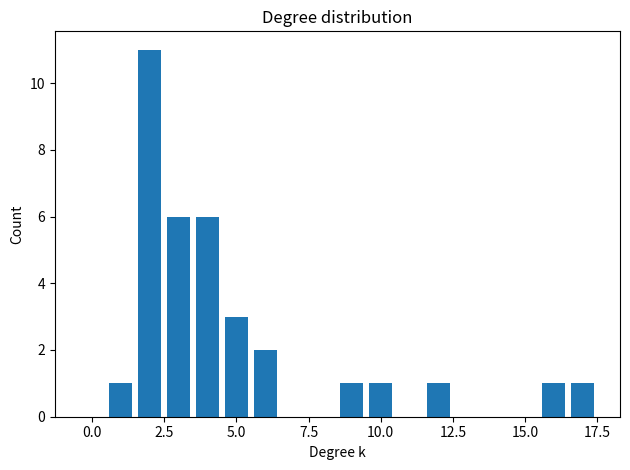
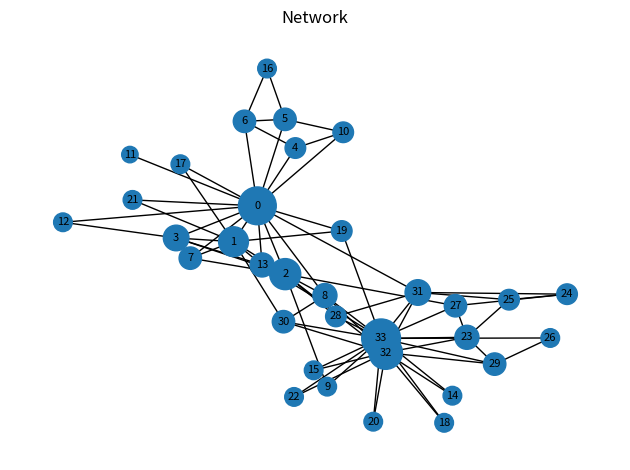
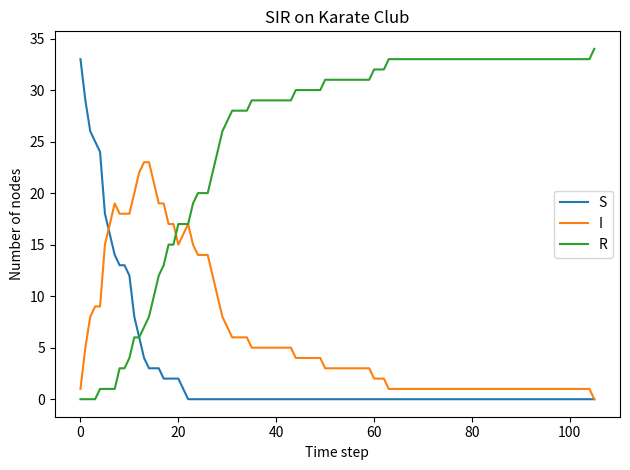
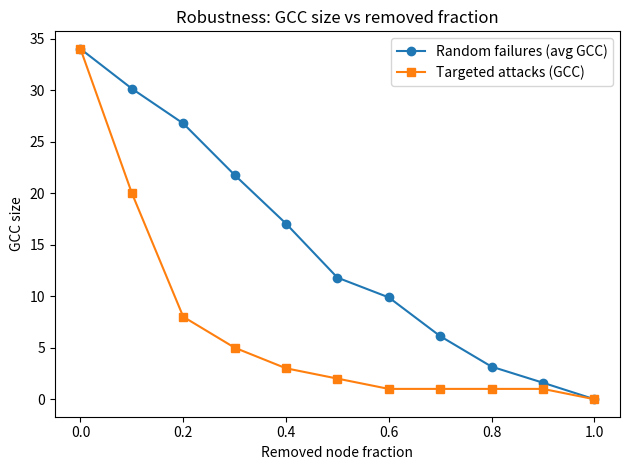

Write the Python code that produced these figures, in order.

# networkx_sims.py
# Pure NetworkX simulations: SIR, SIS, percolation, robustness, ER vs BA helpers.
# Requirements: networkx, matplotlib. (pandas only if you want tables.)

import random
import math
import networkx as nx
import matplotlib.pyplot as plt

# -------------------------
# Loaders / generators
# -------------------------
def load_karate():
    return nx.karate_club_graph()

def gen_er(n=100, p=0.03, seed=42):
    """Generate an Erdős-Rényi random graph.

    Args:
        n (int, optional): Number of nodes. Defaults to 100.
        p (float, optional): Probability of edge creation. Defaults to 0.03.
        seed (int, optional): Random seed for reproducibility. Defaults to 42.

    Returns:
        networkx.Graph: Generated Erdős-Rényi graph.
    """
    return nx.gnp_random_graph(n, p, seed=seed, directed=False)


def gen_ba(n=100, m=2, seed=42):
    """Generate a Barabási-Albert scale-free network.
    Args:
        n (int, optional): Number of nodes. Defaults to 100.
        m (int, optional): Number of edges to attach from a new node to existing nodes. Defaults to 2.
        seed (int, optional): Random seed for reproducibility. Defaults to 42.
    Returns:
        networkx.Graph: Generated Barabási-Albert graph.
    """
    return nx.barabasi_albert_graph(n, m, seed=seed)

# -------------------------
# Basic analysis helpers
# -------------------------
def basic_metrics(G):
    info = {
        'nodes': G.number_of_nodes(),
        'edges': G.number_of_edges(),
        'avg_degree': sum(dict(G.degree()).values()) / G.number_of_nodes(),
        'avg_clustering': nx.average_clustering(G),
        'assortativity_deg': nx.degree_assortativity_coefficient(G),
        'connected': nx.is_connected(G),
    }
    H = G if nx.is_connected(G) else G.subgraph(max(nx.connected_components(G), key=len)).copy()
    info['avg_path_length'] = nx.average_shortest_path_length(H)
    info['diameter'] = nx.diameter(H)
    return info

def plot_degree_distribution(G):
    degs = [d for _, d in G.degree()]
    plt.figure()
    plt.hist(degs, bins=range(0, max(degs)+2), align='left', rwidth=0.8)
    plt.title("Degree distribution")
    plt.xlabel("Degree k")
    plt.ylabel("Count")
    plt.tight_layout()
    plt.show()

def draw_network(G, seed=42, with_labels=True, scale_by_degree=True):
    pos = nx.spring_layout(G, seed=seed)
    if scale_by_degree:
        sizes = [100 + 40*d for _, d in G.degree()]
    else:
        sizes = 300
    plt.figure()
    nx.draw_networkx(G, pos=pos, with_labels=with_labels, node_size=sizes, font_size=8)
    plt.title("Network")
    plt.axis('off')
    plt.tight_layout()
    plt.show()

# -------------------------
# Epidemic models on graphs
# -------------------------
# States: 0=S, 1=I, 2=R
def sir(G, beta=0.08, gamma=0.05, initial_infected=None, steps=200, seed=123):
    random.seed(seed)
    state = {u:0 for u in G.nodes()}
    if initial_infected is None:
        initial_infected = max(G.degree, key=lambda x: x[1])[0]
    state[initial_infected] = 1

    S, I, R = [], [], []
    for t in range(steps):
        S.append(sum(1 for v in state.values() if v==0))
        I.append(sum(1 for v in state.values() if v==1))
        R.append(sum(1 for v in state.values() if v==2))
        if I[-1] == 0:
            break
        new_state = state.copy()
        for u in G.nodes():
            if state[u] == 1:
                for v in G.neighbors(u):
                    if state[v] == 0 and random.random() < beta:
                        new_state[v] = 1
        for u in G.nodes():
            if state[u] == 1 and random.random() < gamma:
                new_state[u] = 2
        state = new_state
    return {'S': S, 'I': I, 'R': R}

# States: 0=S, 1=I (no recovered), mu recovery prob -> back to S
def sis(G, beta=0.08, mu=0.05, initial_infected=None, steps=200, seed=123):
    random.seed(seed)
    state = {u:0 for u in G.nodes()}
    if initial_infected is None:
        initial_infected = max(G.degree, key=lambda x: x[1])[0]
    state[initial_infected] = 1

    S, I = [], []
    for t in range(steps):
        S.append(sum(1 for v in state.values() if v==0))
        I.append(sum(1 for v in state.values() if v==1))
        if I[-1] == 0:
            break
        new_state = state.copy()
        for u in G.nodes():
            if state[u] == 1:
                for v in G.neighbors(u):
                    if state[v] == 0 and random.random() < beta:
                        new_state[v] = 1
        for u in G.nodes():
            if state[u] == 1 and random.random() < mu:
                new_state[u] = 0
        state = new_state
    return {'S': S, 'I': I}

def plot_curves(curves, title="Epidemic curves"):
    plt.figure()
    for key, series in curves.items():
        plt.plot(series, label=key)
    plt.title(title)
    plt.xlabel("Time step")
    plt.ylabel("Number of nodes")
    plt.legend()
    plt.tight_layout()
    plt.show()

# -------------------------
# Robustness / percolation
# -------------------------
def random_failures_gcc(G, frac=0.1, trials=20, seed=42):
    # remove a fraction of nodes uniformly at random; return average GCC size
    random.seed(seed)
    n = G.number_of_nodes()
    k = int(frac * n)
    sizes = []
    for _ in range(trials):
        removed = random.sample(list(G.nodes()), k)
        H = G.copy()
        H.remove_nodes_from(removed)
        if H.number_of_nodes() == 0:
            sizes.append(0)
        else:
            GCC = max(nx.connected_components(H), key=len) if H.number_of_nodes() > 0 else set()
            sizes.append(len(GCC) if GCC else 0)
    return sum(sizes) / len(sizes)

def targeted_attacks_gcc(G, frac=0.1):
    # remove the top-k by degree
    n = G.number_of_nodes()
    k = int(frac * n)
    by_deg = sorted(G.degree, key=lambda x: x[1], reverse=True)
    to_remove = [u for u,_ in by_deg[:k]]
    H = G.copy()
    H.remove_nodes_from(to_remove)
    if H.number_of_nodes() == 0:
        return 0
    GCC = max(nx.connected_components(H), key=len) if H.number_of_nodes() > 0 else set()
    return len(GCC) if GCC else 0

def plot_robustness(G, steps=10, trials=30):
    fracs = [i/steps for i in range(steps+1)]
    rf = [random_failures_gcc(G, f, trials=trials, seed=123) for f in fracs]
    ta = [targeted_attacks_gcc(G, f) for f in fracs]
    plt.figure()
    plt.plot(fracs, rf, marker='o', label='Random failures (avg GCC)')
    plt.plot(fracs, ta, marker='s', label='Targeted attacks (GCC)')
    plt.title("Robustness: GCC size vs removed fraction")
    plt.xlabel("Removed node fraction")
    plt.ylabel("GCC size")
    plt.legend()
    plt.tight_layout()
    plt.show()

# -------------------------
# Demo
# -------------------------
if __name__ == '__main__':
    G = load_karate()
    print('Basic metrics:', basic_metrics(G))
    plot_degree_distribution(G)
    draw_network(G)
    curves = sir(G, beta=0.08, gamma=0.05, seed=7)
    plot_curves(curves, title='SIR on Karate Club')
    plot_robustness(G, steps=10, trials=50)
